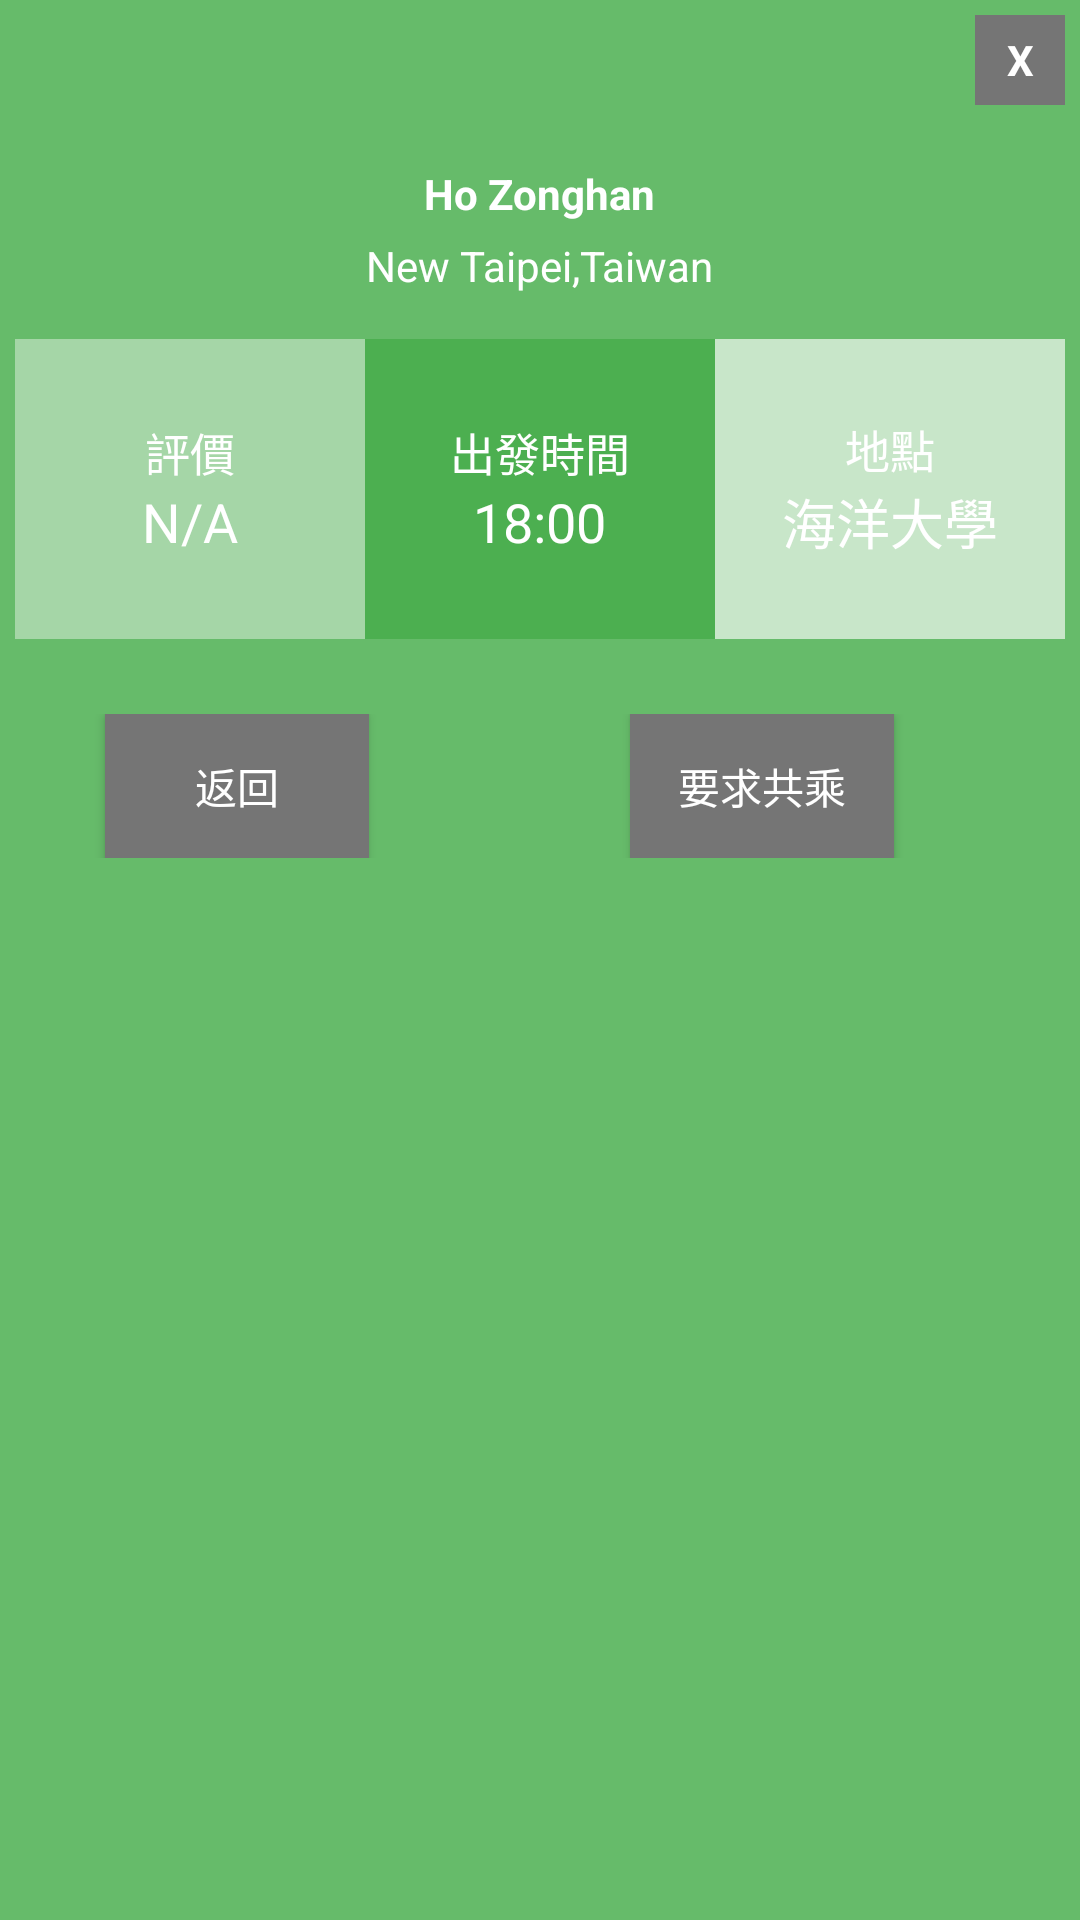

Layout XML and referenced resources for this Android screen:
<!-- AndroidManifest.xml: application theme AppTheme -->
<!-- res/layout/custompopup.xml -->
<?xml version="1.0" encoding="utf-8"?>
<LinearLayout xmlns:android="http://schemas.android.com/apk/res/android"
    android:layout_width="300dp"
    android:layout_height="475dp"
    android:layout_gravity="center"
    android:background="@color/colorPrimaryDark"
    android:orientation="vertical"
    android:padding="5dp">

    <TextView
        android:id="@+id/txt_close_pop"
        android:layout_width="30dp"
        android:layout_height="30dp"
        android:layout_gravity="end"
        android:background="@color/SecondText"
        android:gravity="center"
        android:text="X"
        android:textColor="#ffffff"
        android:textStyle="bold" />

    <LinearLayout
        android:layout_width="match_parent"
        android:layout_height="wrap_content"
        android:orientation="vertical">

        <ImageView
            android:layout_width="wrap_content"
            android:layout_height="wrap_content"
            android:layout_gravity="center"
            android:layout_marginTop="15dp"
            android:src="@drawable/user_large" />

        <TextView
            android:id="@+id/text_name"
            android:layout_width="wrap_content"
            android:layout_height="wrap_content"
            android:layout_gravity="center_horizontal"
            android:layout_marginTop="5dp"
            android:text="Ho Zonghan"
            android:textColor="@color/Text_Icon"
            android:textStyle="bold" />

        <TextView
            android:layout_width="wrap_content"
            android:layout_height="wrap_content"
            android:layout_gravity="center_horizontal"
            android:layout_marginTop="5dp"
            android:text="New Taipei,Taiwan"
            android:textColor="@color/Text_Icon" />
    </LinearLayout>

    <LinearLayout
        android:layout_width="match_parent"
        android:layout_height="wrap_content"
        android:layout_marginTop="15dp"
        android:orientation="horizontal">

        <LinearLayout
            android:layout_width="0dp"
            android:layout_height="100dp"
            android:layout_weight="1"
            android:background="@color/grey_100"
            android:gravity="center"
            android:orientation="vertical">

            <TextView
                android:layout_width="wrap_content"
                android:layout_height="wrap_content"
                android:text="評價"
                android:textColor="@color/Text_Icon"
                android:textSize="15sp" />

            <TextView
                android:id="@+id/text_score"
                android:layout_width="wrap_content"
                android:layout_height="wrap_content"
                android:text="N/A"
                android:textColor="@color/Text_Icon"
                android:textSize="18sp" />
        </LinearLayout>

        <LinearLayout
            android:layout_width="0dp"
            android:layout_height="100dp"
            android:layout_weight="1"
            android:background="@color/colorPrimary"
            android:gravity="center"
            android:orientation="vertical">

            <TextView
                android:layout_width="wrap_content"
                android:layout_height="wrap_content"
                android:text="出發時間"
                android:textColor="@color/Text_Icon"
                android:textSize="15sp" />

            <TextView
                android:id="@+id/text_time"
                android:layout_width="wrap_content"
                android:layout_height="wrap_content"
                android:text="18:00"
                android:textColor="@color/Text_Icon"
                android:textSize="18sp" />
        </LinearLayout>

        <LinearLayout
            android:layout_width="0dp"
            android:layout_height="100dp"
            android:layout_weight="1"
            android:background="@color/colorLightPrimary"
            android:gravity="center"
            android:orientation="vertical">

            <TextView
                android:layout_width="wrap_content"
                android:layout_height="wrap_content"
                android:text="地點"
                android:textColor="@color/Text_Icon"
                android:textSize="15sp" />

            <TextView
                android:id="@+id/text_place"
                android:layout_width="wrap_content"
                android:layout_height="wrap_content"
                android:text="海洋大學"
                android:textColor="@color/Text_Icon"
                android:textSize="18sp" />
        </LinearLayout>
    </LinearLayout>

    <LinearLayout
        android:layout_width="match_parent"
        android:layout_height="wrap_content"
        android:orientation="horizontal"
        android:weightSum="2">

        <LinearLayout
            android:layout_width="wrap_content"
            android:layout_height="wrap_content"
            android:layout_marginTop="25dp"
            android:layout_weight="1">

            <Button
                android:id="@+id/btn_exit"
                android:layout_width="wrap_content"
                android:layout_height="wrap_content"
                android:layout_gravity="center_horizontal"
                android:layout_marginLeft="30dp"
                android:background="@color/SecondText"
                android:text="返回"
                android:textColor="@color/Text_Icon" />
        </LinearLayout>

        <LinearLayout
            android:layout_width="wrap_content"
            android:layout_height="wrap_content"
            android:layout_marginTop="25dp"
            android:layout_weight="1">

            <Button
                android:id="@+id/btn_request"
                android:layout_width="wrap_content"
                android:layout_height="match_parent"
                android:layout_gravity="center_horizontal"
                android:layout_marginLeft="30dp"
                android:background="@color/SecondText"
                android:text="要求共乘"
                android:textColor="@color/Text_Icon" />
        </LinearLayout>
    </LinearLayout>
</LinearLayout>
<!-- resources referenced by this layout -->
<resources>
  <color name="SecondText">#757575</color>
  <color name="Text_Icon">#ffffff</color>
  <color name="colorLightPrimary">#C8E6C9</color>
  <color name="colorPrimary">#4CAF50</color>
  <color name="colorPrimaryDark">#66BB6A</color>
  <color name="grey_100">#A5D6A7</color>
  <style name="AppTheme" parent="Theme.AppCompat.Light.NoActionBar">
          <item name="colorPrimary">@android:color/holo_red_light</item>
          <item name="colorPrimaryDark">@color/colorPrimaryDark</item>
          <item name="colorAccent">@color/colorAccent</item>
      </style>
  <color name="colorAccent">#388E3C</color>
</resources>
